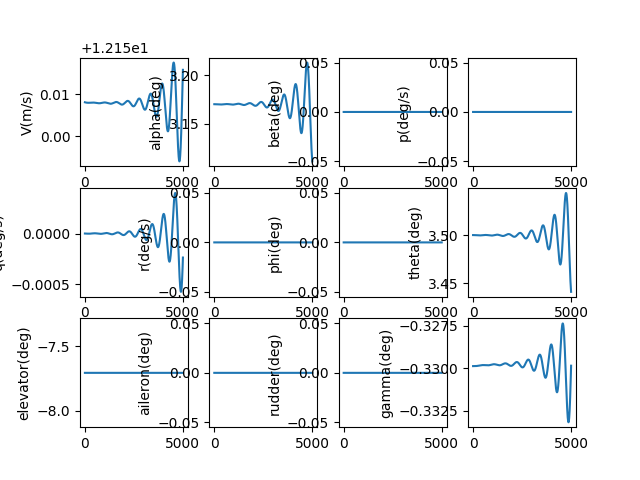

The data file committed next to this chart (first rows):
, V(m/s), alpha(deg), beta(deg), p(deg/s), q(deg/s), r(deg/s), phi(deg), theta(deg), elevator(deg), aileron(deg), rudder(deg), gamma(deg), pb, qc, rb, CD_act, CL_act, Cm_act, CY_act, Cr_act, Cn_act
1.0, 12.16, 3.17, 0.0, 0.0, -2.347273440890644e-09, 0.0, 0.0, 3.5, -7.706, 0.0, 0.0, -0.3299, 0.0, -6.651015057780166e-09, 0.0, 0.04087, -0.002263, 0.1141, 0.0, 0.0, 0.0
2.0, 12.16, 3.17, 0.0, 0.0, -4.901161919871982e-09, 0.0, 0.0, 3.5, -7.706, 0.0, 0.0, -0.3299, 0.0, -1.388747690643863e-08, 0.0, 0.04087, -0.002263, 0.1141, 0.0, 0.0, 0.0
3.0, 12.16, 3.17, 0.0, 0.0, -7.659640138976224e-09, 0.0, 0.0, 3.5, -7.706, 0.0, 0.0, -0.3299, 0.0, -2.170364704424109e-08, 0.0, 0.04087, -0.002263, 0.1141, 0.0, 0.0, 0.0
4.0, 12.16, 3.17, 0.0, 0.0, -1.0620677995488454e-08, 0.0, 0.0, 3.5, -7.706, 0.0, 0.0, -0.3299, 0.0, -3.009377334948917e-08, 0.0, 0.04087, -0.002263, 0.1141, 0.0, 0.0, 0.0
5.0, 12.16, 3.17, 0.0, 0.0, -1.378224054847616e-08, 0.0, 0.0, 3.5, -7.706, 0.0, 0.0, -0.3299, 0.0, -3.9052089985751166e-08, 0.0, 0.04087, -0.002263, 0.1141, 0.0, 0.0, 0.0
6.0, 12.16, 3.17, 0.0, 0.0, -1.7142287988490736e-08, 0.0, 0.0, 3.5, -7.706, 0.0, 0.0, -0.3299, 0.0, -4.8572817316079204e-08, 0.0, 0.04087, -0.002263, 0.1141, 0.0, 0.0, 0.0
7.0, 12.16, 3.17, 0.0, 0.0, -2.069877561094029e-08, 0.0, 0.0, 3.5, -7.706, 0.0, 0.0, -0.3299, 0.0, -5.865016182762778e-08, 0.0, 0.04087, -0.002263, 0.1141, 0.0, 0.0, 0.0
8.0, 12.16, 3.17, 0.0, 0.0, -2.4449653792027113e-08, 0.0, 0.0, 3.5, -7.706, 0.0, 0.0, -0.3299, 0.0, -6.927831606353811e-08, 0.0, 0.04087, -0.002263, 0.1141, 0.0, 0.0, 0.0
9.0, 12.16, 3.17, 0.0, 0.0, -2.8392867968073786e-08, 0.0, 0.0, 3.5, -7.706, 0.0, 0.0, -0.3299, 0.0, -8.045145856442288e-08, 0.0, 0.04087, -0.002263, 0.1141, 0.0, 0.0, 0.0
10.0, 12.16, 3.17, 0.0, 0.0, -3.252635861875608e-08, 0.0, 0.0, 3.5, -7.706, 0.0, 0.0, -0.3299, 0.0, -9.216375382091984e-08, 0.0, 0.04087, -0.002263, 0.1141, 0.0, 0.0, 0.0
11.0, 12.16, 3.17, 0.0, 0.0, -3.6848061252649126e-08, 0.0, 0.0, 3.5, -7.706, 0.0, 0.0, -0.3299, 0.0, -1.0440935223279896e-07, 0.0, 0.04087, -0.002263, 0.1141, 0.0, 0.0, 0.0
12.0, 12.16, 3.17, 0.0, 0.0, -4.13559063965784e-08, 0.0, 0.0, 3.5, -7.706, 0.0, 0.0, -0.3299, 0.0, -1.1718239007884931e-07, 0.0, 0.04087, -0.002263, 0.1141, 0.0, 0.0, 0.0
13.0, 12.16, 3.17, 0.0, 0.0, -4.604781958679809e-08, 0.0, 0.0, 3.5, -7.706, 0.0, 0.0, -0.3299, 0.0, -1.3047698949194307e-07, 0.0, 0.04087, -0.002263, 0.1141, 0.0, 0.0, 0.0
14.0, 12.16, 3.17, 0.0, 0.0, -5.092172136434378e-08, 0.0, 0.0, 3.5, -7.706, 0.0, 0.0, -0.3299, 0.0, -1.4428725844592617e-07, 0.0, 0.04087, -0.002263, 0.1141, 0.0, 0.0, 0.0
15.0, 12.16, 3.17, 0.0, 0.0, -5.5975527274962316e-08, 0.0, 0.0, 3.5, -7.706, 0.0, 0.0, -0.3299, 0.0, -1.5860729075547774e-07, 0.0, 0.04087, -0.002263, 0.1141, 0.0, 0.0, 0.0
16.0, 12.16, 3.17, 0.0, 0.0, -6.12071478680361e-08, 0.0, 0.0, 3.5, -7.706, 0.0, 0.0, -0.3299, 0.0, -1.7343116607311917e-07, 0.0, 0.04087, -0.002263, 0.1141, 0.0, 0.0, 0.0
17.0, 12.16, 3.17, 0.0, 0.0, -6.66144887024805e-08, 0.0, 0.0, 3.5, -7.706, 0.0, 0.0, -0.3299, 0.0, -1.8875294990598061e-07, 0.0, 0.04087, -0.002263, 0.1141, 0.0, 0.0, 0.0
18.0, 12.16, 3.17, 0.0, 0.0, -7.21954503540466e-08, 0.0, 0.0, 3.5, -7.706, 0.0, 0.0, -0.3299, 0.0, -2.0456669363654884e-07, 0.0, 0.04087, -0.002263, 0.1141, 0.0, 0.0, 0.0
19.0, 12.16, 3.17, 0.0, 0.0, -7.794792842532929e-08, 0.0, 0.0, 3.5, -7.706, 0.0, 0.0, -0.3299, 0.0, -2.2086643455107966e-07, 0.0, 0.04087, -0.002263, 0.1141, 0.0, 0.0, 0.0
20.0, 12.16, 3.17, 0.0, 0.0, -8.386981355909136e-08, 0.0, 0.0, 3.5, -7.706, 0.0, 0.0, -0.3299, 0.0, -2.3764619587740572e-07, 0.0, 0.04087, -0.002263, 0.1141, 0.0, 0.0, 0.0
21.0, 12.16, 3.17, 0.0, 0.0, -8.995899145541508e-08, 0.0, 0.0, 3.5, -7.706, 0.0, 0.0, -0.3299, 0.0, -2.548999868335886e-07, 0.0, 0.04087, -0.002263, 0.1141, 0.0, 0.0, 0.0
22.0, 12.16, 3.17, 0.0, 0.0, -9.62133428902171e-08, 0.0, 0.0, 3.5, -7.706, 0.0, 0.0, -0.3299, 0.0, -2.7262180268043304e-07, 0.0, 0.04087, -0.002263, 0.1141, 0.0, 0.0, 0.0
23.0, 12.16, 3.17, 0.0, 0.0, -1.0263074373815688e-07, 0.0, 0.0, 3.5, -7.706, 0.0, 0.0, -0.3299, 0.0, -2.908056247864501e-07, 0.0, 0.04087, -0.002263, 0.1141, 0.0, 0.0, 0.0
24.0, 12.16, 3.17, 0.0, 0.0, -1.0920906499739006e-07, 0.0, 0.0, 3.5, -7.706, 0.0, 0.0, -0.3299, 0.0, -3.0944542069804643e-07, 0.0, 0.04087, -0.002263, 0.1141, 0.0, 0.0, 0.0
25.0, 12.16, 3.17, 0.0, 0.0, -1.1594617281780032e-07, 0.0, 0.0, 3.5, -7.706, 0.0, 0.0, -0.3299, 0.0, -3.2853514421957033e-07, 0.0, 0.04087, -0.002263, 0.1141, 0.0, 0.0, 0.0
26.0, 12.16, 3.17, 0.0, 0.0, -1.228399285314331e-07, 0.0, 0.0, 3.5, -7.706, 0.0, 0.0, -0.3299, 0.0, -3.480687354995951e-07, 0.0, 0.04087, -0.002263, 0.1141, 0.0, 0.0, 0.0
27.0, 12.16, 3.17, 0.0, 0.0, -1.2988818868750003e-07, 0.0, 0.0, 3.5, -7.706, 0.0, 0.0, -0.3299, 0.0, -3.6804012113015415e-07, 0.0, 0.04087, -0.002263, 0.1141, 0.0, 0.0, 0.0
28.0, 12.16, 3.17, 0.0, 0.0, -1.3708880508720818e-07, 0.0, 0.0, 3.5, -7.706, 0.0, 0.0, -0.3299, 0.0, -3.884432142454778e-07, 0.0, 0.04087, -0.002263, 0.1141, 0.0, 0.0, 0.0
29.0, 12.16, 3.17, 0.0, 0.0, -1.444396248255112e-07, 0.0, 0.0, 3.5, -7.706, 0.0, 0.0, -0.3299, 0.0, -4.092719146403443e-07, 0.0, 0.04087, -0.002263, 0.1141, 0.0, 0.0, 0.0
30.0, 12.16, 3.17, 0.0, 0.0, -1.5193849033088704e-07, 0.0, 0.0, 3.5, -7.706, 0.0, 0.0, -0.3299, 0.0, -4.305201088828374e-07, 0.0, 0.04087, -0.002263, 0.1141, 0.0, 0.0, 0.0
31.0, 12.16, 3.17, 0.0, 0.0, -1.5958323941187387e-07, 0.0, 0.0, 3.5, -7.706, 0.0, 0.0, -0.3299, 0.0, -4.5218167044625363e-07, 0.0, 0.04087, -0.002264, 0.1141, 0.0, 0.0, 0.0
32.0, 12.16, 3.17, 0.0, 0.0, -1.6737170530455042e-07, 0.0, 0.0, 3.5, -7.706, 0.0, 0.0, -0.3299, 0.0, -4.7425045984368497e-07, 0.0, 0.04087, -0.002264, 0.1141, 0.0, 0.0, 0.0
33.0, 12.16, 3.17, 0.0, 0.0, -1.7530171672219148e-07, 0.0, 0.0, 3.5, -7.706, 0.0, 0.0, -0.3299, 0.0, -4.967203247687645e-07, 0.0, 0.04087, -0.002264, 0.1141, 0.0, 0.0, 0.0
34.0, 12.16, 3.17, 0.0, 0.0, -1.8337109790957052e-07, 0.0, 0.0, 3.5, -7.706, 0.0, 0.0, -0.3299, 0.0, -5.195851002495791e-07, 0.0, 0.04087, -0.002264, 0.1141, 0.0, 0.0, 0.0
35.0, 12.16, 3.17, 0.0, 0.0, -1.915776686972984e-07, 0.0, 0.0, 3.5, -7.706, 0.0, 0.0, -0.3299, 0.0, -5.428386088026845e-07, 0.0, 0.04087, -0.002264, 0.1141, 0.0, 0.0, 0.0
36.0, 12.16, 3.17, 0.0, 0.0, -1.99919244562197e-07, 0.0, 0.0, 3.5, -7.706, 0.0, 0.0, -0.3299, 0.0, -5.664746606042194e-07, 0.0, 0.04087, -0.002264, 0.1141, 0.0, 0.0, 0.0
37.0, 12.16, 3.17, 0.0, 0.0, -2.0839363668687337e-07, 0.0, 0.0, 3.5, -7.706, 0.0, 0.0, -0.3299, 0.0, -5.904870536587544e-07, 0.0, 0.04087, -0.002264, 0.1141, 0.0, 0.0, 0.0
38.0, 12.16, 3.17, 0.0, 0.0, -2.1699865202348132e-07, 0.0, 0.0, 3.5, -7.706, 0.0, 0.0, -0.3299, 0.0, -6.148695739800062e-07, 0.0, 0.04087, -0.002264, 0.1141, 0.0, 0.0, 0.0
39.0, 12.16, 3.17, 0.0, 0.0, -2.2573209336164479e-07, 0.0, 0.0, 3.5, -7.706, 0.0, 0.0, -0.3299, 0.0, -6.396159957833427e-07, 0.0, 0.04087, -0.002264, 0.1141, 0.0, 0.0, 0.0
40.0, 12.16, 3.17, 0.0, 0.0, -2.345917593952867e-07, 0.0, 0.0, 3.5, -7.706, 0.0, 0.0, -0.3299, 0.0, -6.647200816751875e-07, 0.0, 0.04087, -0.002264, 0.1141, 0.0, 0.0, 0.0
41.0, 12.16, 3.17, 0.0, 0.0, -2.4357544479541895e-07, 0.0, 0.0, 3.5, -7.706, 0.0, 0.0, -0.3299, 0.0, -6.901755828593157e-07, 0.0, 0.04087, -0.002264, 0.1141, 0.0, 0.0, 0.0
42.0, 12.16, 3.17, 0.0, 0.0, -2.52680940283495e-07, 0.0, 0.0, 3.5, -7.706, 0.0, 0.0, -0.3299, 0.0, -7.159762393447418e-07, 0.0, 0.04087, -0.002264, 0.1141, 0.0, 0.0, 0.0
43.0, 12.16, 3.17, 0.0, 0.0, -2.619060327084971e-07, 0.0, 0.0, 3.5, -7.706, 0.0, 0.0, -0.3299, 0.0, -7.421157801641911e-07, 0.0, 0.04087, -0.002264, 0.1141, 0.0, 0.0, 0.0
44.0, 12.16, 3.17, 0.0, 0.0, -2.7124850512487624e-07, 0.0, 0.0, 3.5, -7.706, 0.0, 0.0, -0.3299, 0.0, -7.685879235949869e-07, 0.0, 0.04087, -0.002264, 0.1141, 0.0, 0.0, 0.0
45.0, 12.16, 3.17, 0.0, 0.0, -2.8070613687553485e-07, 0.0, 0.0, 3.5, -7.706, 0.0, 0.0, -0.3299, 0.0, -7.95386377394226e-07, 0.0, 0.04087, -0.002264, 0.1141, 0.0, 0.0, 0.0
46.0, 12.16, 3.17, 0.0, 0.0, -2.9027670367370807e-07, 0.0, 0.0, 3.5, -7.706, 0.0, 0.0, -0.3299, 0.0, -8.225048390308325e-07, 0.0, 0.04087, -0.002264, 0.1141, 0.0, 0.0, 0.0
47.0, 12.16, 3.17, 0.0, 0.0, -2.9995797769084496e-07, 0.0, 0.0, 3.5, -7.706, 0.0, 0.0, -0.3299, 0.0, -8.499369959346135e-07, 0.0, 0.04087, -0.002264, 0.1141, 0.0, 0.0, 0.0
48.0, 12.16, 3.17, 0.0, 0.0, -3.097477276446061e-07, 0.0, 0.0, 3.5, -7.706, 0.0, 0.0, -0.3299, 0.0, -8.776765257456446e-07, 0.0, 0.04087, -0.002264, 0.1141, 0.0, 0.0, 0.0
49.0, 12.16, 3.17, 0.0, 0.0, -3.1964371888987774e-07, 0.0, 0.0, 3.5, -7.706, 0.0, 0.0, -0.3299, 0.0, -9.057170965722013e-07, 0.0, 0.04087, -0.002264, 0.1141, 0.0, 0.0, 0.0
50.0, 12.16, 3.17, 0.0, 0.0, -3.2964371351169186e-07, 0.0, 0.0, 3.5, -7.706, 0.0, 0.0, -0.3299, 0.0, -9.340523672540924e-07, 0.0, 0.04087, -0.002264, 0.1141, 0.0, 0.0, 0.0
51.0, 12.16, 3.17, 0.0, 0.0, -3.3974547042216163e-07, 0.0, 0.0, 3.5, -7.706, 0.0, 0.0, -0.3299, 0.0, -9.626759876373698e-07, 0.0, 0.04087, -0.002264, 0.1141, 0.0, 0.0, 0.0
52.0, 12.16, 3.17, 0.0, 0.0, -3.499467454571556e-07, 0.0, 0.0, 3.5, -7.706, 0.0, 0.0, -0.3299, 0.0, -9.915815988482992e-07, 0.0, 0.04087, -0.002264, 0.1141, 0.0, 0.0, 0.0
53.0, 12.16, 3.17, 0.0, 0.0, -3.602452914774972e-07, 0.0, 0.0, 3.5, -7.706, 0.0, 0.0, -0.3299, 0.0, -1.0207628335801513e-06, 0.0, 0.04087, -0.002264, 0.1141, 0.0, 0.0, 0.0
54.0, 12.16, 3.17, 0.0, 0.0, -3.7063885847070037e-07, 0.0, 0.0, 3.5, -7.706, 0.0, 0.0, -0.3299, 0.0, -1.050213316381515e-06, 0.0, 0.04087, -0.002264, 0.1141, 0.0, 0.0, 0.0
55.0, 12.16, 3.17, 0.0, 0.0, -3.8112519365629627e-07, 0.0, 0.0, 3.5, -7.706, 0.0, 0.0, -0.3299, 0.0, -1.0799266639547839e-06, 0.0, 0.04087, -0.002264, 0.1141, 0.0, 0.0, 0.0
56.0, 12.16, 3.17, 0.0, 0.0, -3.917020415922328e-07, 0.0, 0.0, 3.5, -7.706, 0.0, 0.0, -0.3299, 0.0, -1.109896485457682e-06, 0.0, 0.04087, -0.002264, 0.1141, 0.0, 0.0, 0.0
57.0, 12.16, 3.17, 0.0, 0.0, -4.0236714428445737e-07, 0.0, 0.0, 3.5, -7.706, 0.0, 0.0, -0.3299, 0.0, -1.1401163828138115e-06, 0.0, 0.04087, -0.002264, 0.1141, 0.0, 0.0, 0.0
58.0, 12.16, 3.17, 0.0, 0.0, -4.1311824129738946e-07, 0.0, 0.0, 3.5, -7.706, 0.0, 0.0, -0.3299, 0.0, -1.1705799510257213e-06, 0.0, 0.04087, -0.002264, 0.1141, 0.0, 0.0, 0.0
59.0, 12.16, 3.17, 0.0, 0.0, -4.2395306986854816e-07, 0.0, 0.0, 3.5, -7.706, 0.0, 0.0, -0.3299, 0.0, -1.2012807784997469e-06, 0.0, 0.04087, -0.002264, 0.1141, 0.0, 0.0, 0.0
60.0, 12.16, 3.17, 0.0, 0.0, -4.3486936502276184e-07, 0.0, 0.0, 3.5, -7.706, 0.0, 0.0, -0.3299, 0.0, -1.2322124473696678e-06, 0.0, 0.04087, -0.002264, 0.1141, 0.0, 0.0, 0.0
... 4,940 more rows
